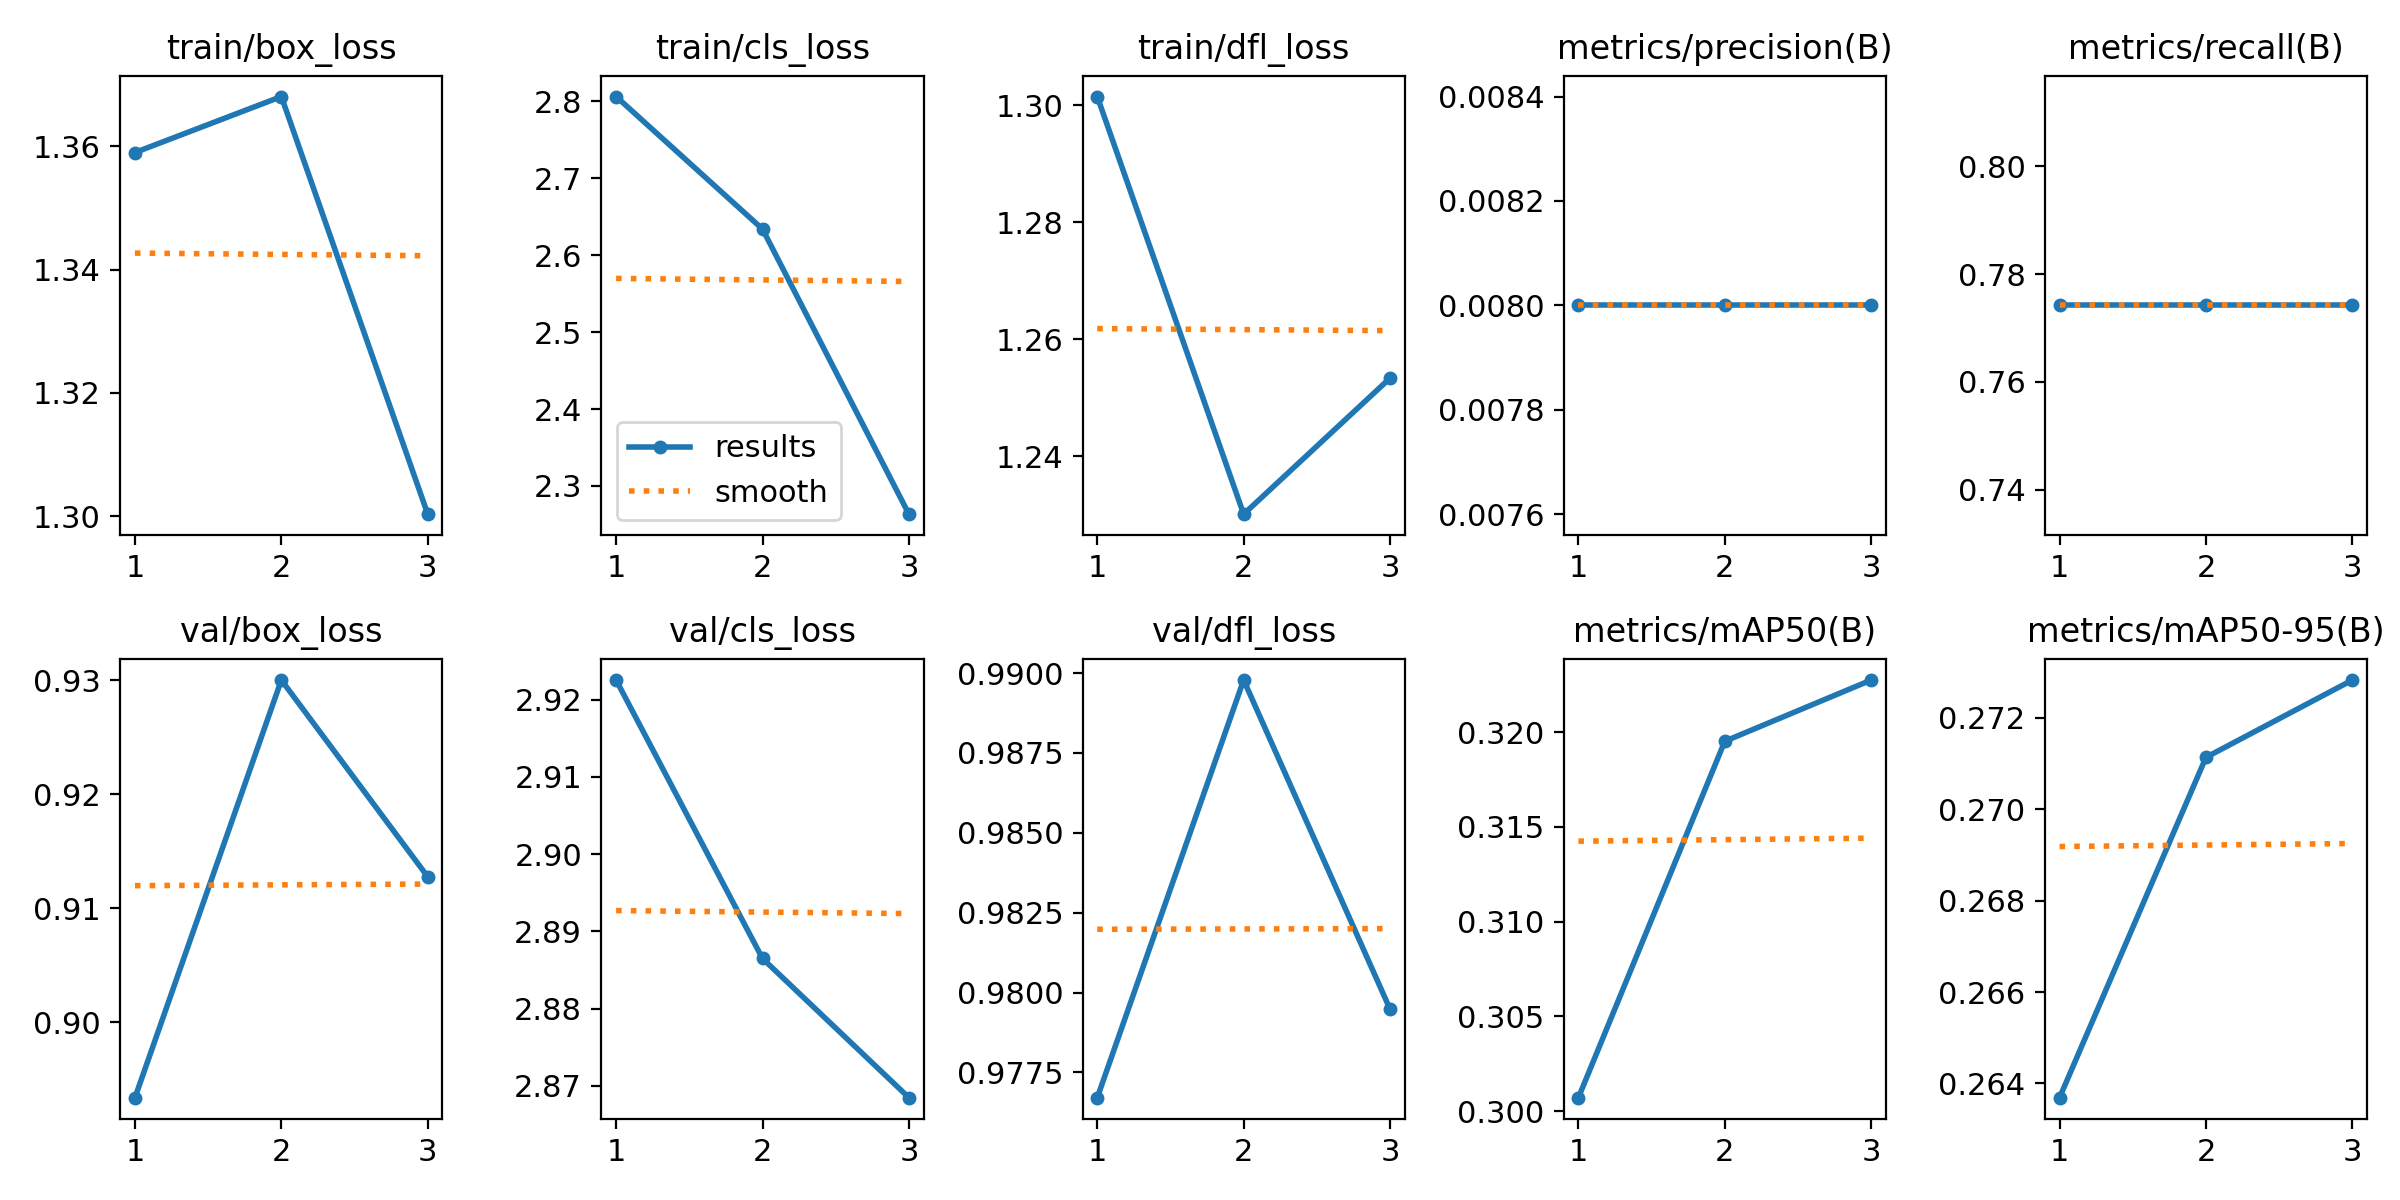

Values plotted in this chart, from the file beside it:
epoch, time, train/box_loss, train/cls_loss, train/dfl_loss, metrics/precision(B), metrics/recall(B), metrics/mAP50(B), metrics/mAP50-95(B), val/box_loss, val/cls_loss, val/dfl_loss, lr/pg0, lr/pg1, lr/pg2
1, 4.788, 1.359, 2.806, 1.301, 0.008, 0.7742, 0.3007, 0.2637, 0.8934, 2.923, 0.9767, 8e-05, 8e-05, 8e-05
2, 9.549, 1.368, 2.634, 1.23, 0.008, 0.7742, 0.3195, 0.2711, 0.93, 2.886, 0.9898, 0.0001206, 0.0001206, 0.0001206
3, 14.24, 1.3, 2.263, 1.253, 0.008, 0.7742, 0.3227, 0.2728, 0.9127, 2.868, 0.9795, 9.52e-05, 9.52e-05, 9.52e-05
